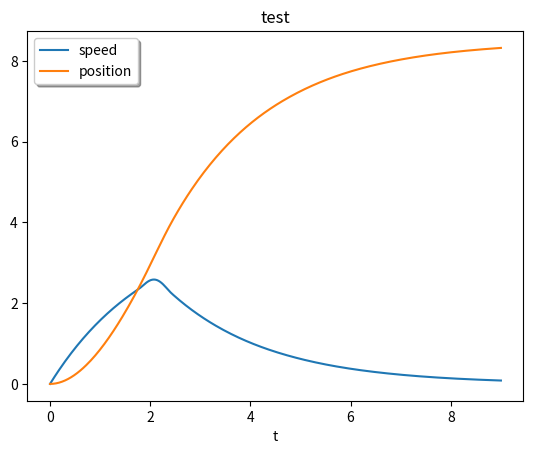

The script that saved this image:
from math import *
import numpy as np
import matplotlib.pyplot as plt
import scipy

u = 10 #[-] Übersetzung des getriebes
rr = 0.1 #[m] radius des antriebsreifen
rh = 0.1 #[m] länge des hebels
m = 0.1 #[kg] masse des autos

max_sim_lenght = 30 #[s] maximum simulation length

def Fr(v):
    """
    Reibungswidersandkraft des Autos in ahängigkeit zur geschwindigkeit in [N] (Benutzerdefinirt)
    """
    return v / 20 # Wiederstand in [N] (Schätzwert)



def Ff(phi):
    """
    Federkraft in abhängigkeit zu den umdrehungen in [N] (Benutzerdefinirt)
    """

    # wenn die mausefalle noch nicht zu ist (phi < 0.5) gibt die falle eine konstante kraft zurück.
    # sonst hat die falle zugeschnappt und ist nicht mehr mit der achse verbunden.

    # phi[-] = anzahl der bisherigen umdrehungen

    if phi < pi:
        return 2 # Kraft der Feder in [N] (Schätzwert)
    else:
        return 0 # Kraft der Feder in [N]

def find_phi(x,rr,u):
    """
    findet die anzahl der umdrehungen der mausefalle in abhängigkeit zur zurückgelegten strecke in [-],
    """

    # teilt die zurückgelekte stricke durch die bisherigen umdrehungen mal das übersetzungsverhältnis.

    # x[m] = zurückgelegte strecke
    # ü[-] = überstetzungsverhältnis von Mausefalle zu Achse
    # ur[m] = umfang des rades 
    # rr[m] = radius des rades
    # phi[-] = anzahl der bisherigen umdrehungen

    ur = 2 * pi * rr # ur[m] = 2pi[-] * rr[m]
    phi = x / ( ur * u ) # phi[-] = x[m] / (ur[m] * u[-])
    phi_rad = 2 * pi * phi # phi_rad[rad] = 2pi[-] * phi[-]

    return phi_rad # [rad]

def find_Fa(rr,rh,ü,phi):
    """
    findet die Kraft des Rades in [N]
    """

    # findet das Drehmoment der Mausefalle Ma.
    # benutzt das übersetztungsverhältnis ü um Ma in das Drehmoment der Achse Me zu überrsetzten.
    # wandelt das drehmoment der Achse in Die kraft des Rades Fa um.

    # Fa[N] = Kraft des Rades
    # Ma[Nm] = Drehmoment der Mausefalle
    # Me[Nm] = Drehmoment der Achse
    # rh[M] = länge des hebels der Mausefalle
    # rr[M] = Radius des Rades
    # ü[-] = überstetzungsverhältnis von Mausefalle zu Achse

    Ma = rh * Ff(phi) # Ma[Nm] = rh[m] * Ff(phi[-])[N]
    Me = Ma / ü # Me[Nm] = Ma / ü[-]
    Fa = Me / rr # Fa[N] = Me[Nm] / rr[m]

    return Fa # [Nm]


def find_simulation_lenght(max_lenght,sulution,rr,u,v_min):
    """
    findet passende simulationslänge in [s]
    """

    # testet für jede sekunde ob das auto langsamer als v_min (v < v_min) ist und ob die Mausefalle zu (phi < 0.5) ist.

    # max_lenght[s] = maximale simulationslänge
    # v_min[m/s] = Geschwindigkeit ab der die simulation abgebrochen wird
    # x[m] = zurückgelegte strecke
    # v[m/s] = aktuelle geschwindigkeit
    # phi[-] = anzahl der bisherigen umdrehungen

    for s in range(0,max_lenght):
        x = sulution.sol(s)[1]
        v = sulution.sol(s)[0]
        phi = find_phi(x,rr,u)
        if phi > pi and v < v_min:
            return s
    
    return max_lenght


def f(t, y):
    """
    Differenzialgleichung die von scipy gelöst wird
    """

    # v[m/s] = aktuelle geschwindigkeit
    # x[m] = zurückgelegte strecke
    # t[s] = zeit

    [v,x] = y 
    
    return [ (find_Fa(rr,rh,u,find_phi(x,rr,u)) - Fr(v))/m, v]

# löst Differenzialgleichung
sulution = scipy.integrate.solve_ivp(f, [0, max_sim_lenght], [0,0], dense_output=True)

s = find_simulation_lenght(max_sim_lenght,sulution,rr,u,0.1)

t = np.linspace(0, s, 300)

plt.plot(t, sulution.sol(t)[0].T)
plt.plot(t, sulution.sol(t)[1].T)

plt.xlabel('t')
plt.legend(['speed', 'position'], shadow=True)
plt.title('test')

plt.show()